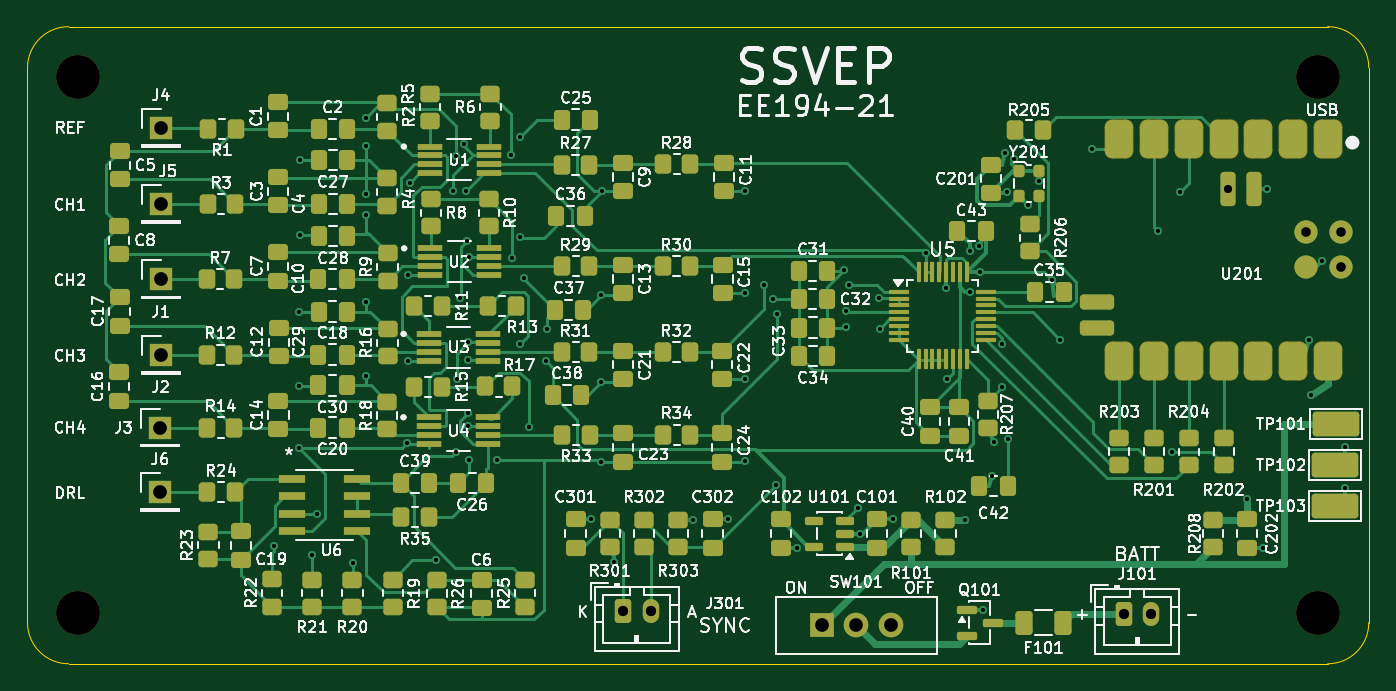
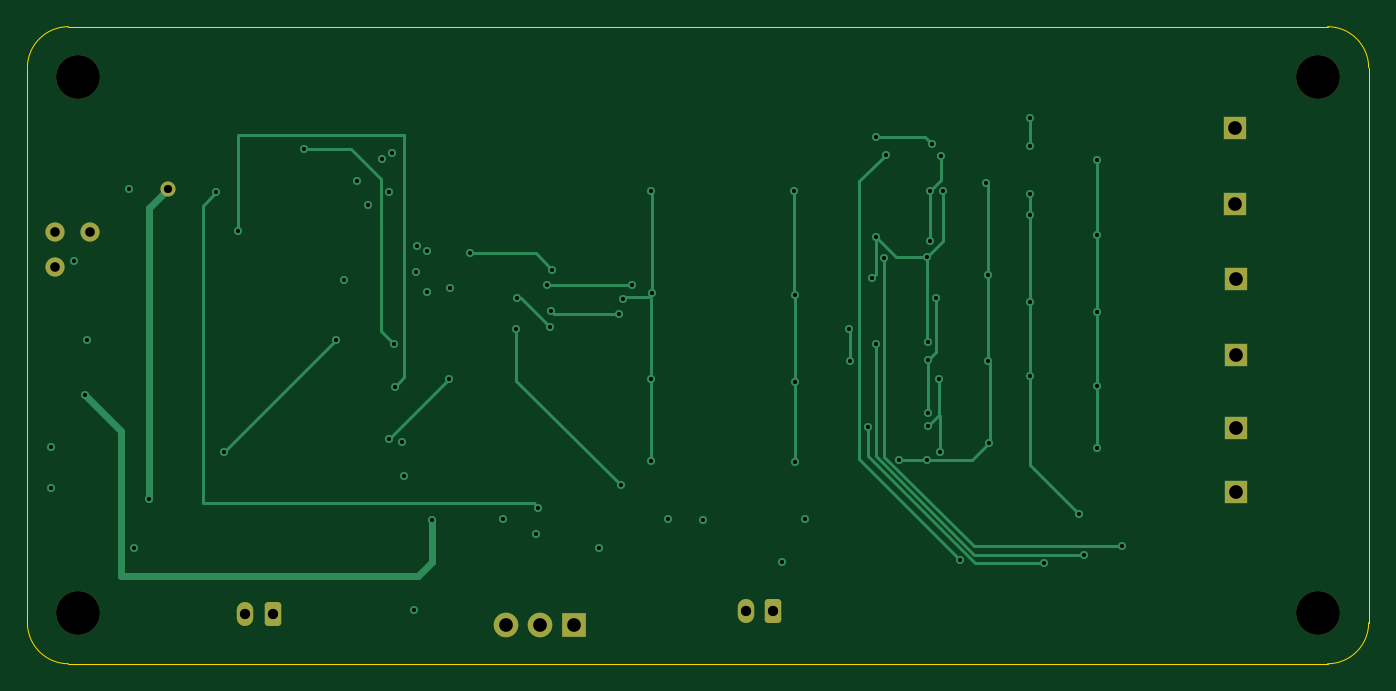
Circuit board: 11 layer files. Board 97.9 x 46.5 mm.
- bottom_copper: SSVEP_PCB-B_Cu.gbl (11175 bytes)
- bottom_mask: SSVEP_PCB-B_Mask.gbs (2103 bytes)
- paste: SSVEP_PCB-B_Paste.gbp (454 bytes)
- bottom_silk: SSVEP_PCB-B_Silkscreen.gbo (2113 bytes)
- outline: SSVEP_PCB-Edge_Cuts.gm1 (970 bytes)
- top_copper: SSVEP_PCB-F_Cu.gtl (60487 bytes)
- top_mask: SSVEP_PCB-F_Mask.gts (13787 bytes)
- paste: SSVEP_PCB-F_Paste.gtp (12829 bytes)
- top_silk: SSVEP_PCB-F_Silkscreen.gto (259015 bytes)
- drill: SSVEP_PCB-NPTH.drl (378 bytes)
- drill: SSVEP_PCB-PTH.drl (2262 bytes)

=== bottom_copper: SSVEP_PCB-B_Cu.gbl (11175 bytes, source omitted) ===
=== bottom_mask: SSVEP_PCB-B_Mask.gbs (2103 bytes, source withheld) ===
=== paste: SSVEP_PCB-B_Paste.gbp ===
%TF.GenerationSoftware,KiCad,Pcbnew,10.0.6*%
%TF.CreationDate,2026-11-02T19:31:24-08:00*%
%TF.ProjectId,SSVEP_PCB,53535645-505f-4504-9342-2e6b69636164,rev?*%
%TF.SameCoordinates,Original*%
%TF.FileFunction,Paste,Bot*%
%TF.FilePolarity,Positive*%
%FSLAX46Y46*%
G04 Gerber Fmt 4.6, Leading zero omitted, Abs format (unit mm)*
G04 Created by KiCad (PCBNEW 10.0.6) date 2026-11-02 19:31:24*
%MOMM*%
%LPD*%
G01*
G04 APERTURE LIST*
G04 APERTURE END LIST*
M02*

=== bottom_silk: SSVEP_PCB-B_Silkscreen.gbo (2113 bytes, source withheld) ===
=== outline: SSVEP_PCB-Edge_Cuts.gm1 ===
%TF.GenerationSoftware,KiCad,Pcbnew,10.0.6*%
%TF.CreationDate,2026-11-02T19:31:24-08:00*%
%TF.ProjectId,SSVEP_PCB,53535645-505f-4504-9342-2e6b69636164,rev?*%
%TF.SameCoordinates,Original*%
%TF.FileFunction,Profile,NP*%
%FSLAX46Y46*%
G04 Gerber Fmt 4.6, Leading zero omitted, Abs format (unit mm)*
G04 Created by KiCad (PCBNEW 10.0.6) date 2026-11-02 19:31:24*
%MOMM*%
%LPD*%
G01*
G04 APERTURE LIST*
%TA.AperFunction,Profile*%
%ADD10C,0.050000*%
%TD*%
G04 APERTURE END LIST*
D10*
X9500000Y-12500000D02*
G75*
G02*
X12500000Y-9500000I3000000J0D01*
G01*
X9500000Y-53000000D02*
X9500000Y-12500000D01*
X12500000Y-9500000D02*
X104400000Y-9500000D01*
X12500000Y-56000000D02*
G75*
G02*
X9500000Y-53000000I0J3000000D01*
G01*
X104400000Y-9500000D02*
G75*
G02*
X107400000Y-12500000I0J-3000000D01*
G01*
X104400000Y-56000000D02*
X12500000Y-56000000D01*
X107400000Y-12500000D02*
X107400000Y-53000000D01*
X107400000Y-53000000D02*
G75*
G02*
X104400000Y-56000000I-3000000J0D01*
G01*
M02*

=== top_copper: SSVEP_PCB-F_Cu.gtl (60487 bytes, source omitted) ===
=== top_mask: SSVEP_PCB-F_Mask.gts (13787 bytes, source omitted) ===
=== paste: SSVEP_PCB-F_Paste.gtp (12829 bytes, source omitted) ===
=== top_silk: SSVEP_PCB-F_Silkscreen.gto (259015 bytes, source omitted) ===
=== drill: SSVEP_PCB-NPTH.drl ===
M48
; DRILL file KiCad 10.0.6 date 2026-11-02T19:31:24
; FORMAT={-:-/ absolute / metric / decimal}
; #@! TF.CreationDate,2026-11-02T19:31:24-08:00
; #@! TF.GenerationSoftware,Kicad,Pcbnew,10.0.6
; #@! TF.FileFunction,NonPlated,1,4,NPTH
FMAT,2
METRIC
; #@! TA.AperFunction,NonPlated,NPTH,ComponentDrill
T1C3.200
%
G90
G05
T1
X13.2Y-13.2
X13.2Y-52.3
X103.7Y-13.2
X103.7Y-52.3
M30

=== drill: SSVEP_PCB-PTH.drl ===
M48
; DRILL file KiCad 10.0.6 date 2026-11-02T19:31:24
; FORMAT={-:-/ absolute / metric / decimal}
; #@! TF.CreationDate,2026-11-02T19:31:24-08:00
; #@! TF.GenerationSoftware,Kicad,Pcbnew,10.0.6
; #@! TF.FileFunction,Plated,1,4,PTH
FMAT,2
METRIC
; #@! TA.AperFunction,Plated,PTH,ViaDrill
T1C0.300
; #@! TA.AperFunction,Plated,PTH,ComponentDrill
T2C0.600
; #@! TA.AperFunction,Plated,PTH,ComponentDrill
T3C0.700
; #@! TA.AperFunction,Plated,PTH,ComponentDrill
T4C0.750
; #@! TA.AperFunction,Plated,PTH,ComponentDrill
T5C1.000
%
G90
G05
T1
X27.52Y-47.44
X29.35Y-30.32
X29.35Y-35.73
X29.35Y-40.28
X29.36Y-19.22
X29.36Y-24.67
X30.28Y-48.04
X30.63Y-45.08
X33.23Y-48.64
X34.19Y-29.61
X34.2Y-16.13
X34.21Y-18.23
X34.21Y-21.74
X34.21Y-23.25
X34.21Y-35.02
X37.21Y-39.91
X37.27Y-27.64
X37.27Y-33.87
X37.42Y-20.88
X39.299Y-48.439
X40.56Y-21.475
X40.74Y-18.97
X40.79Y-40.55
X40.83Y-35.18
X41.08Y-29.27
X41.35Y-18.05
X41.54Y-21.475
X41.55Y-25.14
X41.64Y-33.82
X41.65Y-37.71
X41.65Y-38.67
X41.67Y-32.55
X41.73Y-26.32
X41.73Y-41.15
X43.76Y-41.15
X44.76Y-18.88
X44.86Y-26.35
X45.46Y-24.88
X45.47Y-17.53
X45.47Y-32.63
X45.76Y-27.83
X46.07Y-38.7
X47.38Y-33.92
X47.4Y-31.53
X50.65Y-45.462
X51.38Y-35.42
X51.38Y-41.31
X51.39Y-29.12
X51.44Y-21.49
X52.333Y-48.54
X58.1Y-45.5
X60.65Y-45.462
X61.84Y-28.97
X61.86Y-21.5
X61.86Y-35.25
X61.86Y-41.23
X63.24Y-28.38
X63.89Y-29.36
X64.1Y-42.938
X64.22Y-30.5
X65.65Y-47.537
X69.09Y-27.27
X69.21Y-30.27
X69.23Y-31.45
X69.46Y-28.34
X70.1Y-44.6
X70.285Y-46.5
X71.63Y-29.34
X71.7Y-31.537
X72.65Y-45.462
X75.07Y-26.05
X76.55Y-28.587
X76.638Y-35.2
X77.9Y-45.5
X78.263Y-25.9
X78.263Y-28.9
X78.978Y-25.509
X79.05Y-27.438
X79.212Y-52.05
X79.907Y-42.276
X80.021Y-39.816
X80.6Y-35.8
X80.662Y-32.65
X80.812Y-18.741
X80.979Y-21.534
X81.037Y-39.6
X81.52Y-19.184
X82.547Y-22.539
X83.325Y-20.767
X84.268Y-27.957
X84.863Y-32.35
X87.2Y-18.4
X92.0Y-24.4
X93.063Y-40.55
X93.6Y-21.6
X98.5Y-44.0
X99.65Y-47.537
X99.967Y-21.345
X103.029Y-32.402
X103.2Y-36.4
X104.001Y-26.635
X105.698Y-40.2
X105.698Y-43.2
T2
X97.112Y-21.345
T3
X102.827Y-24.519
X105.367Y-24.519
X105.367Y-27.059
T4
X52.976Y-52.183
X54.976Y-52.183
X89.5Y-52.35
X91.5Y-52.35
T5
X19.17Y-38.76
X19.18Y-43.46
X19.22Y-27.94
X19.22Y-33.45
X19.24Y-16.87
X19.24Y-22.43
X67.5Y-53.2
X70.0Y-53.2
X72.5Y-53.2
M30
